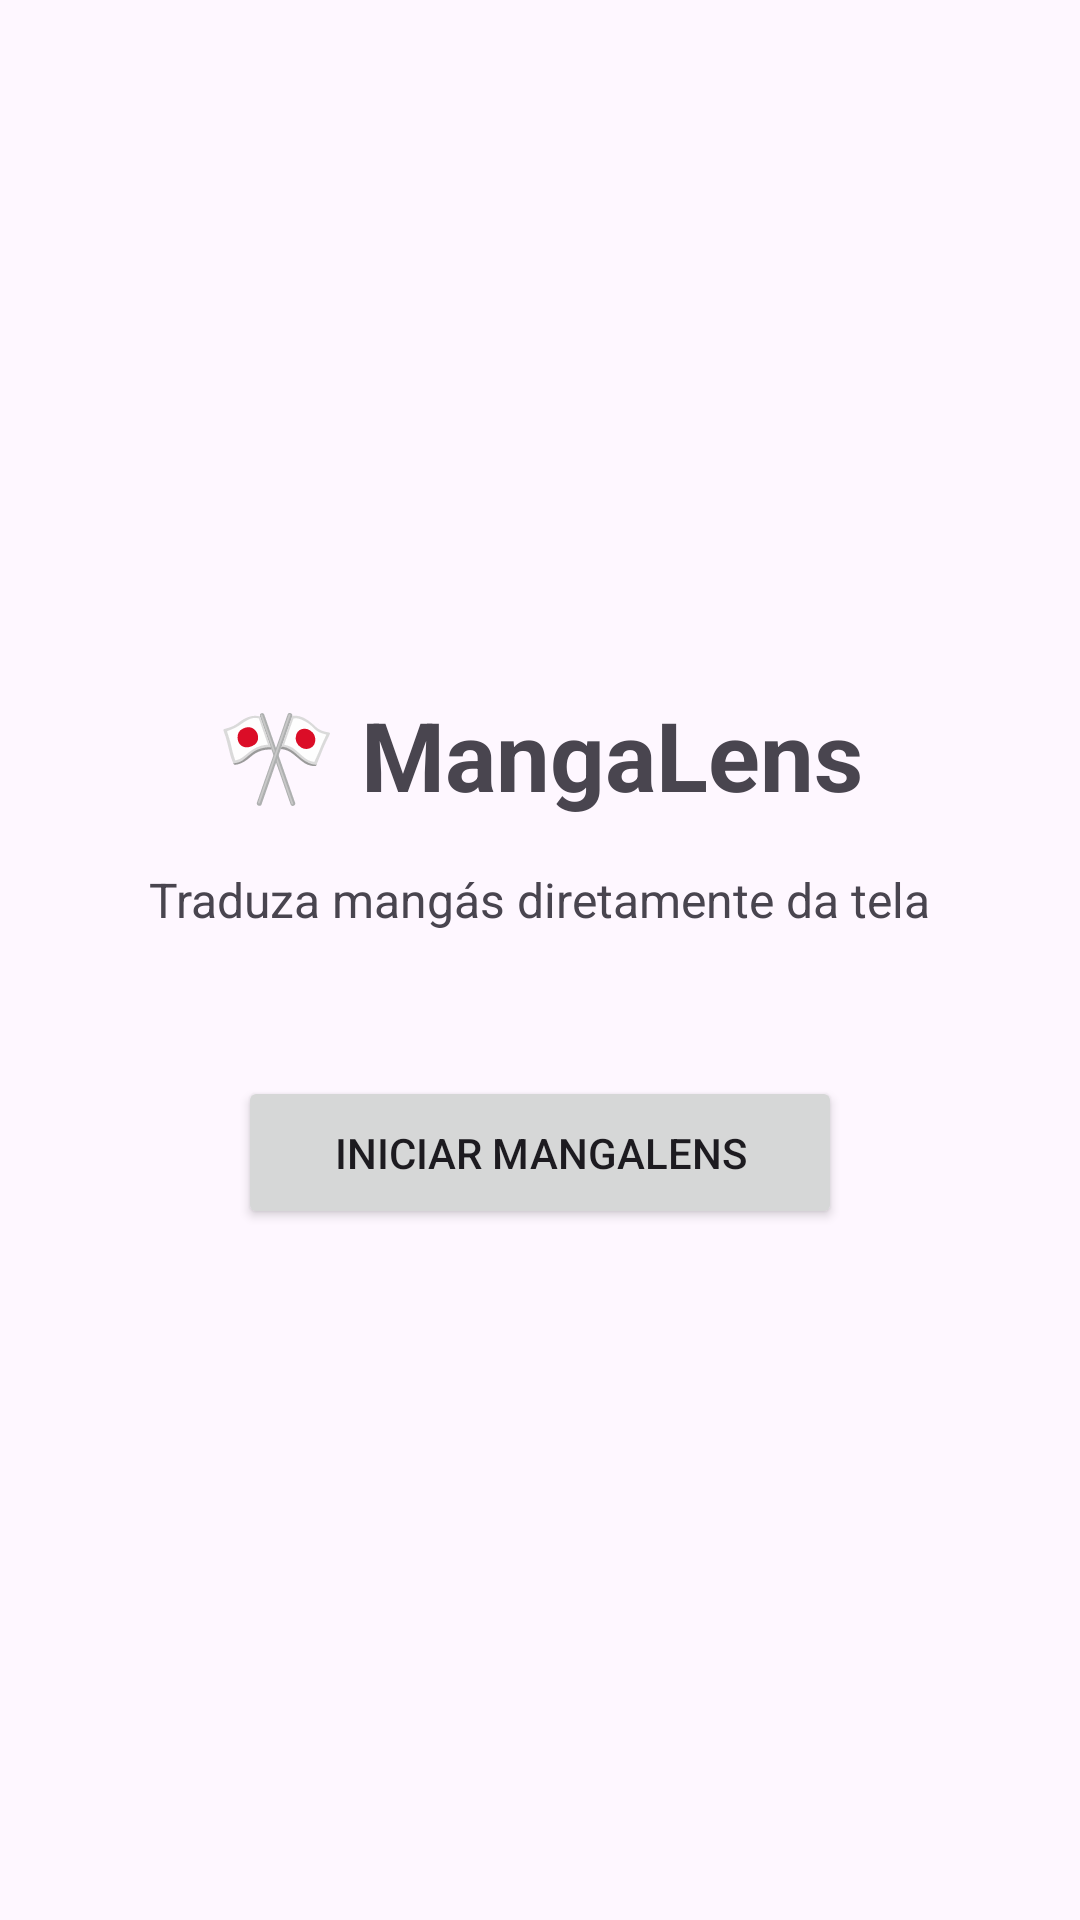

Reconstruct the res/layout file that produces this screen, plus the resources it refers to.
<!-- AndroidManifest.xml: application theme Theme.MangaLens -->
<!-- res/layout/activity_main.xml -->
<?xml version="1.0" encoding="utf-8"?>
<LinearLayout xmlns:android="http://schemas.android.com/apk/res/android"
    android:layout_width="match_parent"
    android:layout_height="match_parent"
    android:gravity="center"
    android:orientation="vertical"
    android:padding="32dp">

    <TextView
        android:layout_width="wrap_content"
        android:layout_height="wrap_content"
        android:text="🎌 MangaLens"
        android:textSize="32sp"
        android:textStyle="bold"
        android:layout_marginBottom="16dp"/>

    <TextView
        android:layout_width="wrap_content"
        android:layout_height="wrap_content"
        android:text="Traduza mangás diretamente da tela"
        android:textSize="16sp"
        android:layout_marginBottom="48dp"/>

    <Button
        android:id="@+id/btnStart"
        android:layout_width="wrap_content"
        android:layout_height="wrap_content"
        android:text="Iniciar MangaLens"
        android:paddingHorizontal="32dp"
        android:paddingVertical="16dp"/>

</LinearLayout>
<!-- resources referenced by this layout -->
<resources>
  <style name="Theme.MangaLens" parent="Base.Theme.MangaLens" />
  <style name="Base.Theme.MangaLens" parent="Theme.Material3.DayNight.NoActionBar">
          
          
      </style>
</resources>
